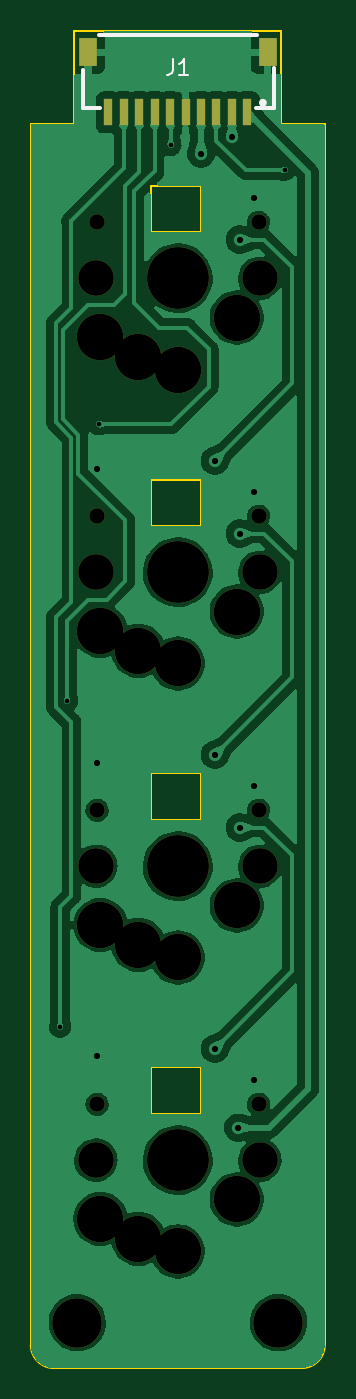
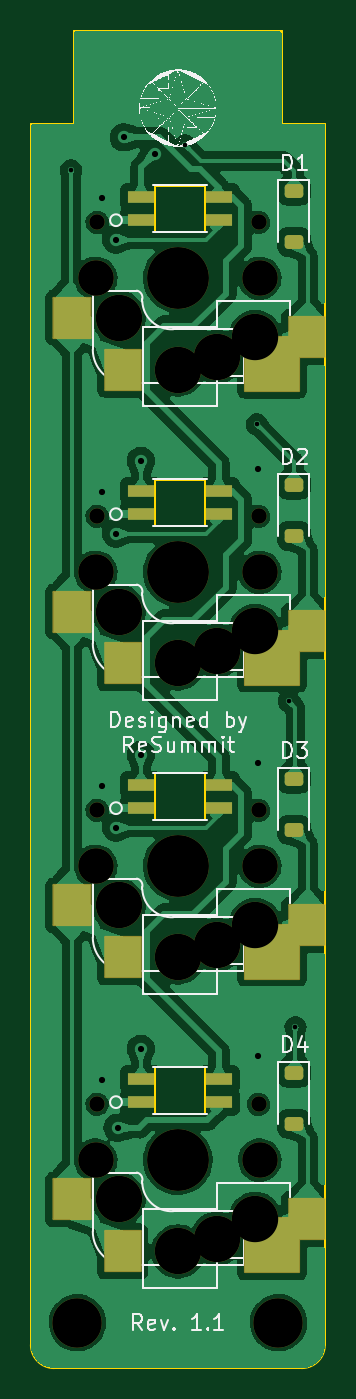
Circuit board: 11 layer files. Board 19.0 x 86.4 mm.
- bottom_copper: Seismos_4-Key-B_Cu.gbl (145149 bytes)
- bottom_mask: Seismos_4-Key-B_Mask.gbs (3727 bytes)
- paste: Seismos_4-Key-B_Paste.gbp (2333 bytes)
- bottom_silk: Seismos_4-Key-B_Silkscreen.gbo (158816 bytes)
- outline: Seismos_4-Key-Edge_Cuts.gm1 (1904 bytes)
- top_copper: Seismos_4-Key-F_Cu.gtl (101235 bytes)
- top_mask: Seismos_4-Key-F_Mask.gts (1994 bytes)
- paste: Seismos_4-Key-F_Paste.gtp (846 bytes)
- top_silk: Seismos_4-Key-F_Silkscreen.gto (2845 bytes)
- drill: Seismos_4-Key-NPTH.drl (1101 bytes)
- drill: Seismos_4-Key-PTH.drl (645 bytes)

=== bottom_copper: Seismos_4-Key-B_Cu.gbl (145149 bytes, source omitted) ===
=== bottom_mask: Seismos_4-Key-B_Mask.gbs ===
G04 #@! TF.GenerationSoftware,KiCad,Pcbnew,7.0.8*
G04 #@! TF.CreationDate,2023-12-05T05:15:25-08:00*
G04 #@! TF.ProjectId,Seismos_4-Key,53656973-6d6f-4735-9f34-2d4b65792e6b,rev?*
G04 #@! TF.SameCoordinates,Original*
G04 #@! TF.FileFunction,Soldermask,Bot*
G04 #@! TF.FilePolarity,Negative*
%FSLAX46Y46*%
G04 Gerber Fmt 4.6, Leading zero omitted, Abs format (unit mm)*
G04 Created by KiCad (PCBNEW 7.0.8) date 2023-12-05 05:15:25*
%MOMM*%
%LPD*%
G01*
G04 APERTURE LIST*
G04 Aperture macros list*
%AMRoundRect*
0 Rectangle with rounded corners*
0 $1 Rounding radius*
0 $2 $3 $4 $5 $6 $7 $8 $9 X,Y pos of 4 corners*
0 Add a 4 corners polygon primitive as box body*
4,1,4,$2,$3,$4,$5,$6,$7,$8,$9,$2,$3,0*
0 Add four circle primitives for the rounded corners*
1,1,$1+$1,$2,$3*
1,1,$1+$1,$4,$5*
1,1,$1+$1,$6,$7*
1,1,$1+$1,$8,$9*
0 Add four rect primitives between the rounded corners*
20,1,$1+$1,$2,$3,$4,$5,0*
20,1,$1+$1,$4,$5,$6,$7,0*
20,1,$1+$1,$6,$7,$8,$9,0*
20,1,$1+$1,$8,$9,$2,$3,0*%
G04 Aperture macros list end*
%ADD10C,3.200000*%
%ADD11RoundRect,0.225000X-0.375000X0.225000X-0.375000X-0.225000X0.375000X-0.225000X0.375000X0.225000X0*%
%ADD12C,2.300000*%
%ADD13C,1.000000*%
%ADD14C,3.000000*%
%ADD15C,4.000000*%
%ADD16R,1.750000X0.812800*%
%ADD17RoundRect,0.063500X1.150000X1.300000X-1.150000X1.300000X-1.150000X-1.300000X1.150000X-1.300000X0*%
%ADD18RoundRect,0.063500X1.750000X1.750000X-1.750000X1.750000X-1.750000X-1.750000X1.750000X-1.750000X0*%
%ADD19RoundRect,0.063500X1.200000X1.300000X-1.200000X1.300000X-1.200000X-1.300000X1.200000X-1.300000X0*%
G04 APERTURE END LIST*
D10*
X53500000Y-108500000D03*
X40500000Y-108500000D03*
D11*
X39500000Y-54350000D03*
X39500000Y-57650000D03*
X39500000Y-92350000D03*
X39500000Y-95650000D03*
D12*
X52300000Y-60000000D03*
D13*
X52220000Y-56384200D03*
D14*
X50810000Y-62540000D03*
X47000000Y-65900000D03*
D15*
X47000000Y-60000000D03*
D14*
X44460000Y-65080000D03*
X42000000Y-63800000D03*
D13*
X41780000Y-56384200D03*
D12*
X41700000Y-60000000D03*
D16*
X44348100Y-54754900D03*
D17*
X38660000Y-63800000D03*
X50560000Y-65900000D03*
D16*
X49378000Y-54754900D03*
X44348100Y-56253500D03*
X49378000Y-56253500D03*
D18*
X40910000Y-65515000D03*
D19*
X53860000Y-62540000D03*
D12*
X52300000Y-41000000D03*
D13*
X52220000Y-37384200D03*
D14*
X50810000Y-43540000D03*
X47000000Y-46900000D03*
D15*
X47000000Y-41000000D03*
D14*
X44460000Y-46080000D03*
X42000000Y-44800000D03*
D13*
X41780000Y-37384200D03*
D12*
X41700000Y-41000000D03*
D16*
X44348100Y-35754900D03*
D17*
X38660000Y-44800000D03*
X50560000Y-46900000D03*
D16*
X49378000Y-35754900D03*
X44348100Y-37253500D03*
X49378000Y-37253500D03*
D18*
X40910000Y-46515000D03*
D19*
X53860000Y-43540000D03*
D12*
X52300000Y-79000000D03*
D13*
X52220000Y-75384200D03*
D14*
X50810000Y-81540000D03*
X47000000Y-84900000D03*
D15*
X47000000Y-79000000D03*
D14*
X44460000Y-84080000D03*
X42000000Y-82800000D03*
D13*
X41780000Y-75384200D03*
D12*
X41700000Y-79000000D03*
D16*
X44348100Y-73754900D03*
D17*
X38660000Y-82800000D03*
X50560000Y-84900000D03*
D16*
X49378000Y-73754900D03*
X44348100Y-75253500D03*
X49378000Y-75253500D03*
D18*
X40910000Y-84515000D03*
D19*
X53860000Y-81540000D03*
D11*
X39500000Y-35350000D03*
X39500000Y-38650000D03*
D12*
X52300000Y-98000000D03*
D13*
X52220000Y-94384200D03*
D14*
X50810000Y-100540000D03*
X47000000Y-103900000D03*
D15*
X47000000Y-98000000D03*
D14*
X44460000Y-103080000D03*
X42000000Y-101800000D03*
D13*
X41780000Y-94384200D03*
D12*
X41700000Y-98000000D03*
D16*
X44348100Y-92754900D03*
D17*
X38660000Y-101800000D03*
X50560000Y-103900000D03*
D16*
X49378000Y-92754900D03*
X44348100Y-94253500D03*
X49378000Y-94253500D03*
D18*
X40910000Y-103515000D03*
D19*
X53860000Y-100540000D03*
D11*
X39500000Y-73350000D03*
X39500000Y-76650000D03*
M02*

=== paste: Seismos_4-Key-B_Paste.gbp (2333 bytes, source withheld) ===
=== bottom_silk: Seismos_4-Key-B_Silkscreen.gbo (158816 bytes, source omitted) ===
=== outline: Seismos_4-Key-Edge_Cuts.gm1 ===
G04 #@! TF.GenerationSoftware,KiCad,Pcbnew,7.0.8*
G04 #@! TF.CreationDate,2023-12-05T05:15:26-08:00*
G04 #@! TF.ProjectId,Seismos_4-Key,53656973-6d6f-4735-9f34-2d4b65792e6b,rev?*
G04 #@! TF.SameCoordinates,Original*
G04 #@! TF.FileFunction,Profile,NP*
%FSLAX46Y46*%
G04 Gerber Fmt 4.6, Leading zero omitted, Abs format (unit mm)*
G04 Created by KiCad (PCBNEW 7.0.8) date 2023-12-05 05:15:26*
%MOMM*%
%LPD*%
G01*
G04 APERTURE LIST*
G04 #@! TA.AperFunction,Profile*
%ADD10C,0.100000*%
G04 #@! TD*
G04 #@! TA.AperFunction,Profile*
%ADD11C,0.120000*%
G04 #@! TD*
G04 APERTURE END LIST*
D10*
X37500000Y-109939340D02*
X37500000Y-31000000D01*
X55000000Y-111439340D02*
X39000000Y-111439340D01*
X37499960Y-109939340D02*
G75*
G03*
X39000000Y-111439340I1500040J40D01*
G01*
X40300000Y-25000000D02*
X40300000Y-31000000D01*
X37500000Y-31000000D02*
X40300000Y-31000000D01*
X56500000Y-31000000D02*
X53700000Y-31000000D01*
X55000000Y-111439300D02*
G75*
G03*
X56500000Y-109939340I0J1500000D01*
G01*
X56500000Y-31000000D02*
X56500000Y-109939340D01*
X53700000Y-31000000D02*
X53700000Y-25000000D01*
X40300000Y-25000000D02*
X53700000Y-25000000D01*
D11*
X45238000Y-54008600D02*
X48478000Y-54008600D01*
X48478000Y-54008600D02*
X48478000Y-56995400D01*
X48478000Y-56995400D02*
X45238000Y-56995400D01*
X45238000Y-56995400D02*
X45238000Y-54008600D01*
X45238000Y-35008600D02*
X48478000Y-35008600D01*
X48478000Y-35008600D02*
X48478000Y-37995400D01*
X48478000Y-37995400D02*
X45238000Y-37995400D01*
X45238000Y-37995400D02*
X45238000Y-35008600D01*
X45238000Y-73008600D02*
X48478000Y-73008600D01*
X48478000Y-73008600D02*
X48478000Y-75995400D01*
X48478000Y-75995400D02*
X45238000Y-75995400D01*
X45238000Y-75995400D02*
X45238000Y-73008600D01*
X45238000Y-92008600D02*
X48478000Y-92008600D01*
X48478000Y-92008600D02*
X48478000Y-94995400D01*
X48478000Y-94995400D02*
X45238000Y-94995400D01*
X45238000Y-94995400D02*
X45238000Y-92008600D01*
M02*

=== top_copper: Seismos_4-Key-F_Cu.gtl (101235 bytes, source omitted) ===
=== top_mask: Seismos_4-Key-F_Mask.gts ===
G04 #@! TF.GenerationSoftware,KiCad,Pcbnew,7.0.8*
G04 #@! TF.CreationDate,2023-12-05T05:15:25-08:00*
G04 #@! TF.ProjectId,Seismos_4-Key,53656973-6d6f-4735-9f34-2d4b65792e6b,rev?*
G04 #@! TF.SameCoordinates,Original*
G04 #@! TF.FileFunction,Soldermask,Top*
G04 #@! TF.FilePolarity,Negative*
%FSLAX46Y46*%
G04 Gerber Fmt 4.6, Leading zero omitted, Abs format (unit mm)*
G04 Created by KiCad (PCBNEW 7.0.8) date 2023-12-05 05:15:25*
%MOMM*%
%LPD*%
G01*
G04 APERTURE LIST*
%ADD10R,0.600000X1.700000*%
%ADD11R,1.200000X1.800000*%
%ADD12C,3.200000*%
%ADD13C,2.300000*%
%ADD14C,1.000000*%
%ADD15C,3.000000*%
%ADD16C,4.000000*%
G04 APERTURE END LIST*
D10*
X51500000Y-30286000D03*
X50500000Y-30286000D03*
X49500000Y-30285000D03*
X48500000Y-30285000D03*
X47500000Y-30285000D03*
X46500000Y-30285000D03*
X45500000Y-30285000D03*
X44500000Y-30285000D03*
X43500000Y-30285000D03*
X42500000Y-30285000D03*
D11*
X52800000Y-26410000D03*
X41200000Y-26410000D03*
D12*
X53500000Y-108500000D03*
X40500000Y-108500000D03*
D13*
X52300000Y-60000000D03*
D14*
X52220000Y-56384200D03*
D15*
X50810000Y-62540000D03*
X47000000Y-65900000D03*
D16*
X47000000Y-60000000D03*
D15*
X44460000Y-65080000D03*
X42000000Y-63800000D03*
D14*
X41780000Y-56384200D03*
D13*
X41700000Y-60000000D03*
X52300000Y-41000000D03*
D14*
X52220000Y-37384200D03*
D15*
X50810000Y-43540000D03*
X47000000Y-46900000D03*
D16*
X47000000Y-41000000D03*
D15*
X44460000Y-46080000D03*
X42000000Y-44800000D03*
D14*
X41780000Y-37384200D03*
D13*
X41700000Y-41000000D03*
X52300000Y-79000000D03*
D14*
X52220000Y-75384200D03*
D15*
X50810000Y-81540000D03*
X47000000Y-84900000D03*
D16*
X47000000Y-79000000D03*
D15*
X44460000Y-84080000D03*
X42000000Y-82800000D03*
D14*
X41780000Y-75384200D03*
D13*
X41700000Y-79000000D03*
X52300000Y-98000000D03*
D14*
X52220000Y-94384200D03*
D15*
X50810000Y-100540000D03*
X47000000Y-103900000D03*
D16*
X47000000Y-98000000D03*
D15*
X44460000Y-103080000D03*
X42000000Y-101800000D03*
D14*
X41780000Y-94384200D03*
D13*
X41700000Y-98000000D03*
M02*

=== paste: Seismos_4-Key-F_Paste.gtp ===
G04 #@! TF.GenerationSoftware,KiCad,Pcbnew,7.0.8*
G04 #@! TF.CreationDate,2023-12-05T05:15:25-08:00*
G04 #@! TF.ProjectId,Seismos_4-Key,53656973-6d6f-4735-9f34-2d4b65792e6b,rev?*
G04 #@! TF.SameCoordinates,Original*
G04 #@! TF.FileFunction,Paste,Top*
G04 #@! TF.FilePolarity,Positive*
%FSLAX46Y46*%
G04 Gerber Fmt 4.6, Leading zero omitted, Abs format (unit mm)*
G04 Created by KiCad (PCBNEW 7.0.8) date 2023-12-05 05:15:25*
%MOMM*%
%LPD*%
G01*
G04 APERTURE LIST*
%ADD10R,0.600000X1.700000*%
%ADD11R,1.200000X1.800000*%
G04 APERTURE END LIST*
D10*
X51500000Y-30286000D03*
X50500000Y-30286000D03*
X49500000Y-30285000D03*
X48500000Y-30285000D03*
X47500000Y-30285000D03*
X46500000Y-30285000D03*
X45500000Y-30285000D03*
X44500000Y-30285000D03*
X43500000Y-30285000D03*
X42500000Y-30285000D03*
D11*
X52800000Y-26410000D03*
X41200000Y-26410000D03*
M02*

=== top_silk: Seismos_4-Key-F_Silkscreen.gto ===
G04 #@! TF.GenerationSoftware,KiCad,Pcbnew,7.0.8*
G04 #@! TF.CreationDate,2023-12-05T05:15:25-08:00*
G04 #@! TF.ProjectId,Seismos_4-Key,53656973-6d6f-4735-9f34-2d4b65792e6b,rev?*
G04 #@! TF.SameCoordinates,Original*
G04 #@! TF.FileFunction,Legend,Top*
G04 #@! TF.FilePolarity,Positive*
%FSLAX46Y46*%
G04 Gerber Fmt 4.6, Leading zero omitted, Abs format (unit mm)*
G04 Created by KiCad (PCBNEW 7.0.8) date 2023-12-05 05:15:25*
%MOMM*%
%LPD*%
G01*
G04 APERTURE LIST*
%ADD10C,0.150000*%
%ADD11C,0.254000*%
%ADD12R,0.600000X1.700000*%
%ADD13R,1.200000X1.800000*%
%ADD14C,3.200000*%
%ADD15C,2.300000*%
%ADD16C,1.000000*%
%ADD17C,3.000000*%
%ADD18C,4.000000*%
G04 APERTURE END LIST*
D10*
X46666666Y-26854819D02*
X46666666Y-27569104D01*
X46666666Y-27569104D02*
X46619047Y-27711961D01*
X46619047Y-27711961D02*
X46523809Y-27807200D01*
X46523809Y-27807200D02*
X46380952Y-27854819D01*
X46380952Y-27854819D02*
X46285714Y-27854819D01*
X47666666Y-27854819D02*
X47095238Y-27854819D01*
X47380952Y-27854819D02*
X47380952Y-26854819D01*
X47380952Y-26854819D02*
X47285714Y-26997676D01*
X47285714Y-26997676D02*
X47190476Y-27092914D01*
X47190476Y-27092914D02*
X47095238Y-27140533D01*
D11*
X53200000Y-29978000D02*
X52031000Y-29978000D01*
X53200000Y-27438000D02*
X53200000Y-29978000D01*
X41969000Y-29978000D02*
X40860000Y-29978000D01*
X41892000Y-25300000D02*
X52108000Y-25300000D01*
X40860000Y-29978000D02*
X40860000Y-27541000D01*
X52625000Y-29660000D02*
G75*
G03*
X52625000Y-29660000I-125000J0D01*
G01*
%LPC*%
D12*
X51500000Y-30286000D03*
X50500000Y-30286000D03*
X49500000Y-30285000D03*
X48500000Y-30285000D03*
X47500000Y-30285000D03*
X46500000Y-30285000D03*
X45500000Y-30285000D03*
X44500000Y-30285000D03*
X43500000Y-30285000D03*
X42500000Y-30285000D03*
D13*
X52800000Y-26410000D03*
X41200000Y-26410000D03*
D14*
X53500000Y-108500000D03*
X40500000Y-108500000D03*
D15*
X52300000Y-60000000D03*
D16*
X52220000Y-56384200D03*
D17*
X50810000Y-62540000D03*
X47000000Y-65900000D03*
D18*
X47000000Y-60000000D03*
D17*
X44460000Y-65080000D03*
X42000000Y-63800000D03*
D16*
X41780000Y-56384200D03*
D15*
X41700000Y-60000000D03*
X52300000Y-41000000D03*
D16*
X52220000Y-37384200D03*
D17*
X50810000Y-43540000D03*
X47000000Y-46900000D03*
D18*
X47000000Y-41000000D03*
D17*
X44460000Y-46080000D03*
X42000000Y-44800000D03*
D16*
X41780000Y-37384200D03*
D15*
X41700000Y-41000000D03*
X52300000Y-79000000D03*
D16*
X52220000Y-75384200D03*
D17*
X50810000Y-81540000D03*
X47000000Y-84900000D03*
D18*
X47000000Y-79000000D03*
D17*
X44460000Y-84080000D03*
X42000000Y-82800000D03*
D16*
X41780000Y-75384200D03*
D15*
X41700000Y-79000000D03*
X52300000Y-98000000D03*
D16*
X52220000Y-94384200D03*
D17*
X50810000Y-100540000D03*
X47000000Y-103900000D03*
D18*
X47000000Y-98000000D03*
D17*
X44460000Y-103080000D03*
X42000000Y-101800000D03*
D16*
X41780000Y-94384200D03*
D15*
X41700000Y-98000000D03*
%LPD*%
M02*

=== drill: Seismos_4-Key-NPTH.drl ===
M48
; DRILL file {KiCad 7.0.8} date Tue 05 Dec 2023 05:15:27 AM PST
; FORMAT={-:-/ absolute / metric / decimal}
; #@! TF.CreationDate,2023-12-05T05:15:27-08:00
; #@! TF.GenerationSoftware,Kicad,Pcbnew,7.0.8
; #@! TF.FileFunction,NonPlated,1,2,NPTH
FMAT,2
METRIC
; #@! TA.AperFunction,NonPlated,NPTH,ComponentDrill
T1C1.000
; #@! TA.AperFunction,NonPlated,NPTH,ComponentDrill
T2C2.300
; #@! TA.AperFunction,NonPlated,NPTH,ComponentDrill
T3C3.000
; #@! TA.AperFunction,NonPlated,NPTH,ComponentDrill
T4C3.200
; #@! TA.AperFunction,NonPlated,NPTH,ComponentDrill
T5C4.000
%
G90
G05
T1
X41.78Y-37.384
X41.78Y-56.384
X41.78Y-75.384
X41.78Y-94.384
X52.22Y-37.384
X52.22Y-56.384
X52.22Y-75.384
X52.22Y-94.384
T2
X41.7Y-41.0
X41.7Y-60.0
X41.7Y-79.0
X41.7Y-98.0
X52.3Y-41.0
X52.3Y-60.0
X52.3Y-79.0
X52.3Y-98.0
T3
X42.0Y-44.8
X42.0Y-63.8
X42.0Y-82.8
X42.0Y-101.8
X44.46Y-46.08
X44.46Y-65.08
X44.46Y-84.08
X44.46Y-103.08
X47.0Y-46.9
X47.0Y-65.9
X47.0Y-84.9
X47.0Y-103.9
X50.81Y-43.54
X50.81Y-62.54
X50.81Y-81.54
X50.81Y-100.54
T4
X40.5Y-108.5
X53.5Y-108.5
T5
X47.0Y-41.0
X47.0Y-60.0
X47.0Y-79.0
X47.0Y-98.0
T0
M30

=== drill: Seismos_4-Key-PTH.drl ===
M48
; DRILL file {KiCad 7.0.8} date Tue 05 Dec 2023 05:15:27 AM PST
; FORMAT={-:-/ absolute / metric / decimal}
; #@! TF.CreationDate,2023-12-05T05:15:27-08:00
; #@! TF.GenerationSoftware,Kicad,Pcbnew,7.0.8
; #@! TF.FileFunction,Plated,1,2,PTH
FMAT,2
METRIC
; #@! TA.AperFunction,Plated,PTH,ViaDrill
T1C0.300
; #@! TA.AperFunction,Plated,PTH,ViaDrill
T2C0.400
%
G90
G05
T1
X39.4Y-89.4
X39.844Y-68.347
X41.9Y-50.45
X46.531Y-32.401
X53.9Y-34.0
T2
X41.8Y-53.3
X41.8Y-72.3
X41.8Y-91.3
X48.5Y-32.95
X49.4Y-52.8
X49.4Y-71.8
X49.4Y-90.8
X50.5Y-31.9
X50.9Y-95.9
X51.0Y-38.5
X51.0Y-57.5
X51.0Y-76.5
X51.9Y-35.8
X51.9Y-54.8
X51.9Y-73.8
X51.9Y-92.8
T0
M30

